Run: headless pygame with SDL's dummy video driver; simulated clock (each Clock.tick advances the game by its frame time, no real sleeping); random seed 0; keys injected as events and as key.get_pressed() state; no mouse input.
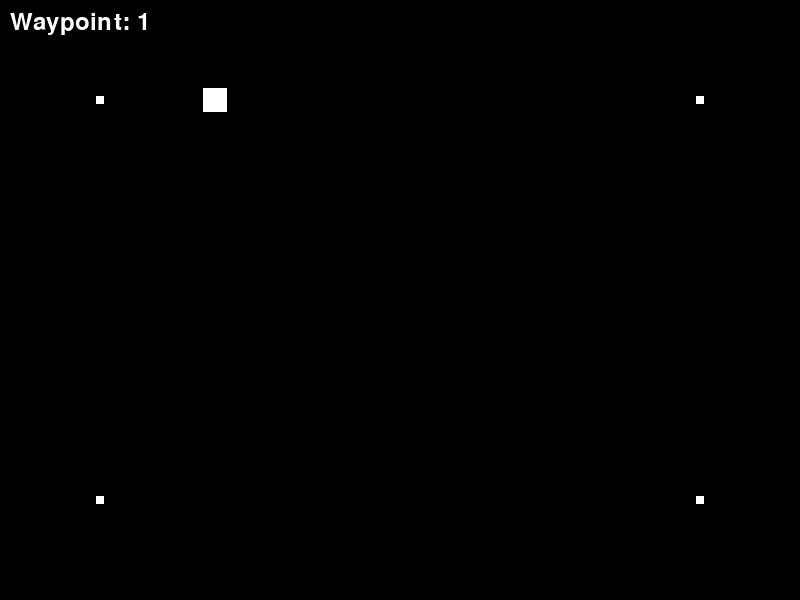
Frame 1 of 4 · flips 1–60 · no input
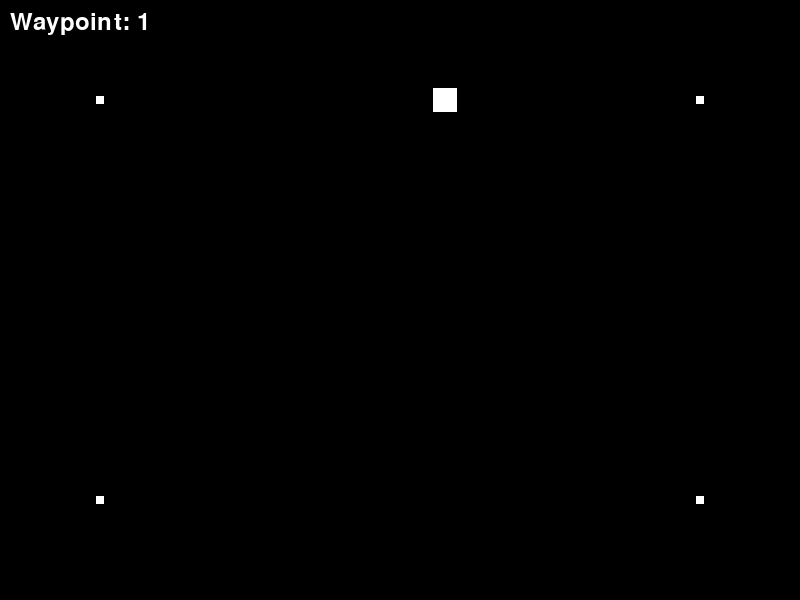
Frame 2 of 4 · flips 61–180 · tapped SPACE, RETURN · held RIGHT (→), D
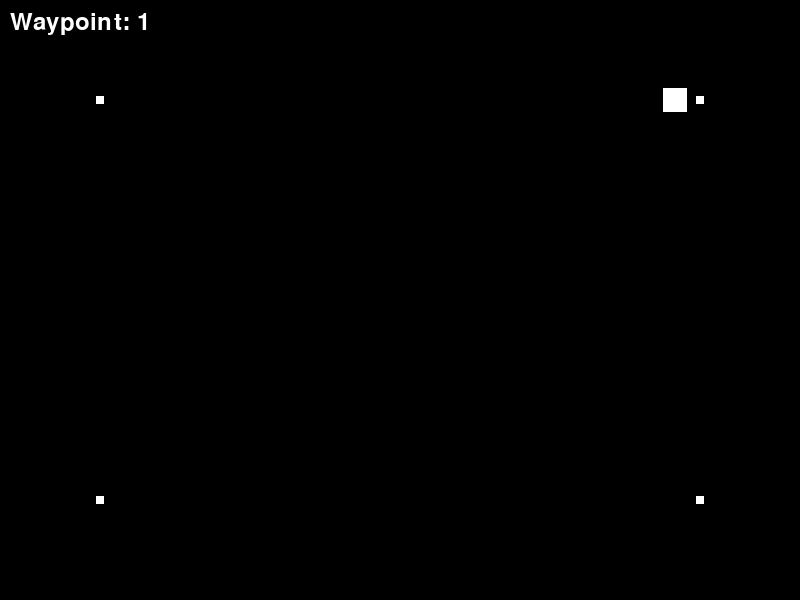
Frame 3 of 4 · flips 181–300 · held DOWN (↓), S
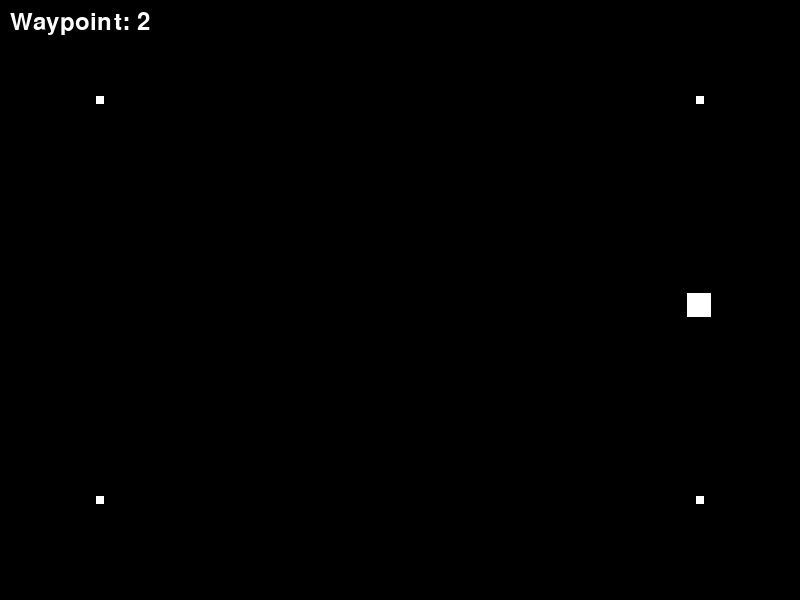
Frame 4 of 4 · flips 301–420 · held LEFT (←), A, UP (↑), W

The pygame program that drew these frames:

import pygame
import sys
import math

pygame.init()
screen = pygame.display.set_mode((800, 600))
pygame.display.set_caption("Vibe Patrol")
clock = pygame.time.Clock()

# Waypoints
wp_xs = [100.0, 700.0, 700.0, 100.0]
wp_ys = [100.0, 100.0, 500.0, 500.0]

# Patrol variables
patrol_x = 100.0
patrol_y = 100.0
current_wp = 1
patrol_speed = 120.0

font = pygame.font.Font(None, 36)

running = True
while running:
    dt = clock.tick(60) / 1000.0

    for event in pygame.event.get():
        if event.type == pygame.QUIT:
            running = False

    # Update logic
    dx = wp_xs[current_wp] - patrol_x
    dy = wp_ys[current_wp] - patrol_y
    dist = math.sqrt(dx * dx + dy * dy)
    
    if dist > 2.0:
        patrol_x += (dx / dist) * patrol_speed * dt
        patrol_y += (dy / dist) * patrol_speed * dt
    else:
        current_wp += 1
        if current_wp >= 4:
            current_wp = 0

    # Draw logic
    screen.fill((0, 0, 0))

    # Draw waypoints
    for i in range(4):
        pygame.draw.rect(screen, (255, 255, 255), (wp_xs[i] - 4.0, wp_ys[i] - 4.0, 8, 8))

    # Draw patrol enemy
    pygame.draw.rect(screen, (255, 255, 255), (patrol_x - 12.0, patrol_y - 12.0, 24, 24))

    # Display current waypoint
    text = font.render("Waypoint: " + str(current_wp), True, (255, 255, 255))
    screen.blit(text, (10.0, 10.0))

    pygame.display.flip()

pygame.quit()
sys.exit()
